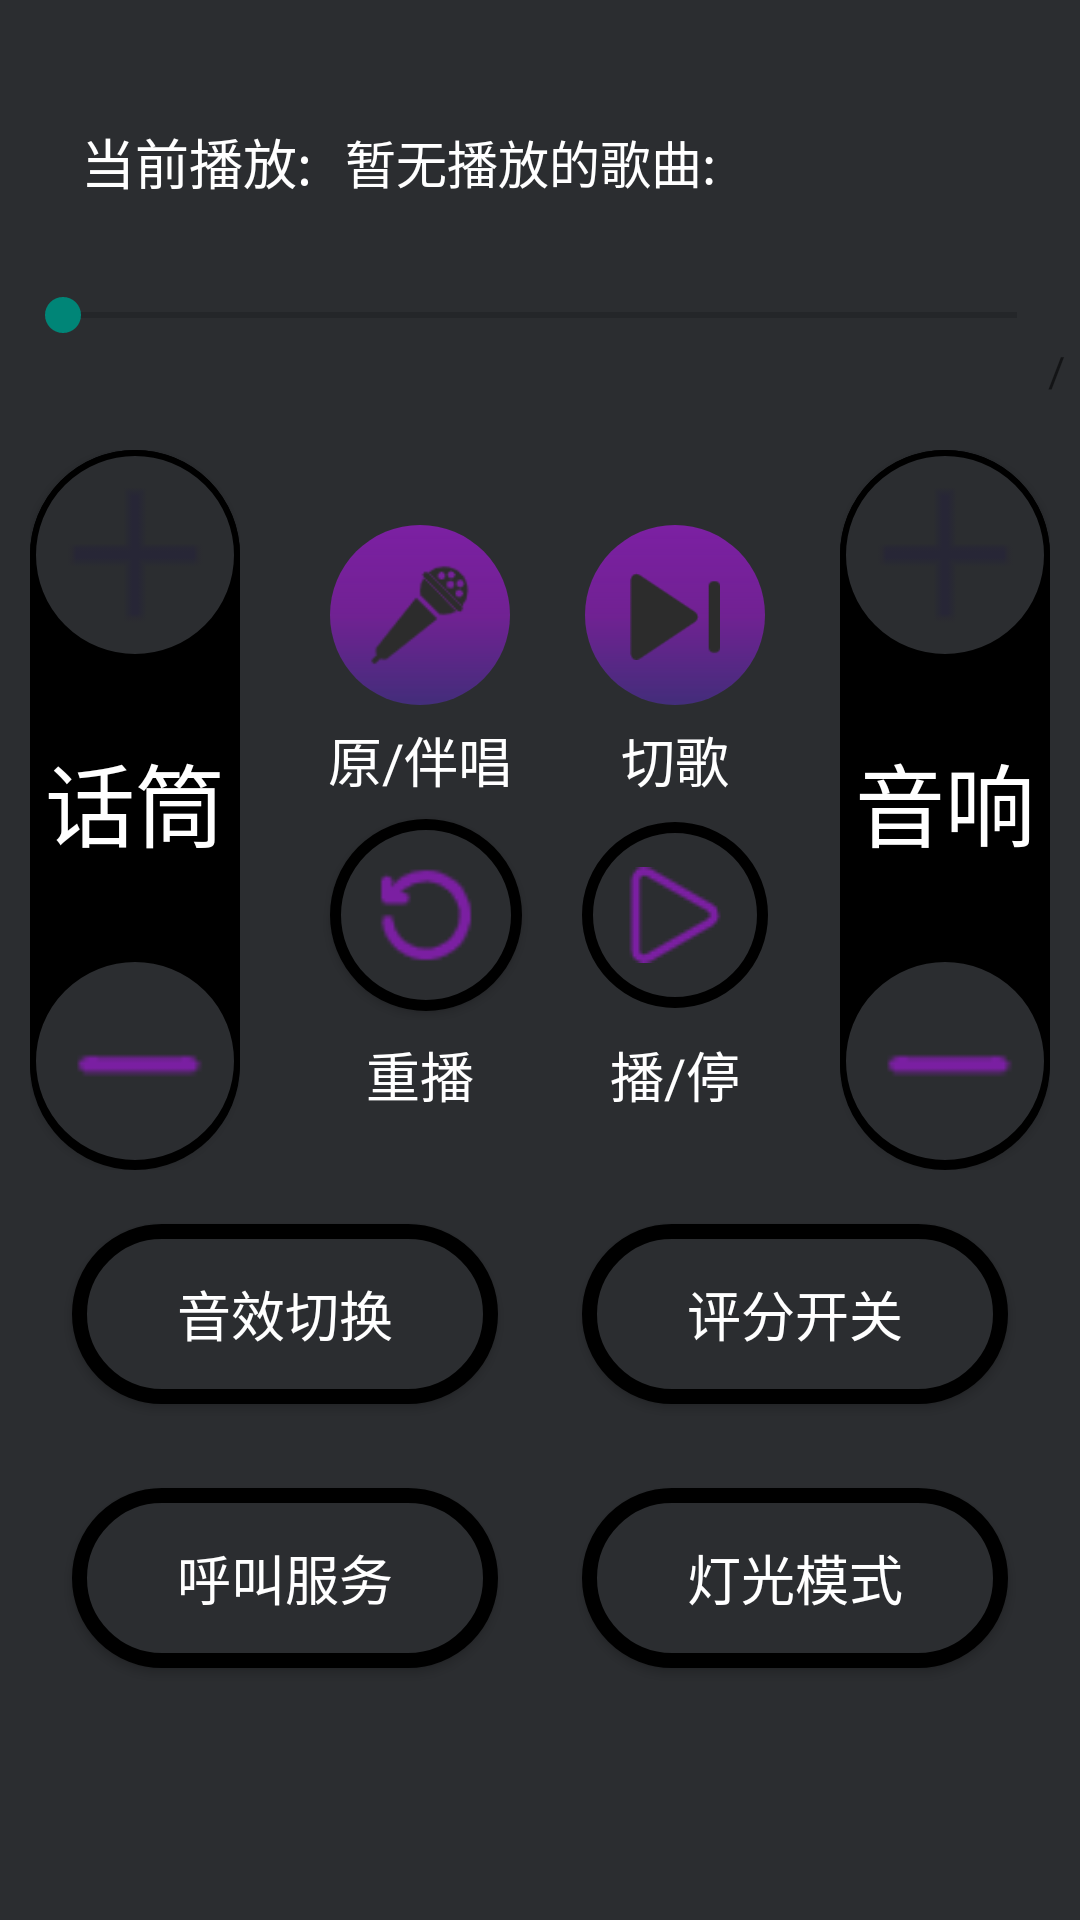

Android layout source for this screen:
<!-- AndroidManifest.xml: application theme Theme.Ktv_system -->
<!-- res/layout/fragment_control.xml -->
<?xml version="1.0" encoding="utf-8"?>
<androidx.constraintlayout.widget.ConstraintLayout xmlns:android="http://schemas.android.com/apk/res/android"
    xmlns:tools="http://schemas.android.com/tools"
    android:layout_width="match_parent"
    android:layout_height="match_parent"
    android:background="@drawable/control_background"
    xmlns:app="http://schemas.android.com/apk/res-auto"
    tools:context=".fragment.ControlFragment">

    

    <TextView
        android:id="@+id/text1"
        android:layout_width="99dp"
        android:layout_height="44dp"
        android:layout_marginStart="16dp"
        android:layout_marginTop="32dp"
        android:gravity="center"
        android:text="当前播放:"
        android:textColor="@color/white"
        android:textSize="18sp"
        app:layout_constraintStart_toStartOf="parent"
        app:layout_constraintTop_toTopOf="parent" />
    <TextView
        android:id="@+id/control_text"
        android:layout_width="wrap_content"
        android:layout_height="44dp"
        android:gravity="center"
        android:text="暂无播放的歌曲:"
        android:textColor="@color/white"
        android:textSize="17sp"
        app:layout_constraintStart_toEndOf="@id/text1"
        app:layout_constraintTop_toTopOf="@id/text1"/>
    <SeekBar
        android:id="@+id/seekbar"
        android:layout_width="350dp"
        android:layout_height="wrap_content"
        app:layout_constraintTop_toBottomOf="@id/text1"
        app:layout_constraintStart_toStartOf="parent"
        app:layout_constraintEnd_toEndOf="parent"
        android:layout_marginTop="20dp"/>
    <LinearLayout
        android:id="@+id/time"
        app:layout_constraintEnd_toEndOf="@id/seekbar"
        app:layout_constraintTop_toBottomOf="@id/seekbar"
        android:layout_width="wrap_content"
        android:layout_height="wrap_content"
        android:orientation="horizontal">

        <TextView
            android:id="@+id/music_cur"
            android:layout_width="wrap_content"
            android:layout_height="wrap_content"/>

        <TextView
            android:layout_width="wrap_content"
            android:layout_height="wrap_content"
            android:text="/"/>

        <TextView
            android:id="@+id/music_length"
            android:layout_width="wrap_content"
            android:layout_height="wrap_content"/>

    </LinearLayout>



    <LinearLayout
        android:id="@+id/linelayout1"
        android:layout_width="70dp"
        android:layout_height="240dp"
        android:layout_marginStart="10dp"
        android:layout_marginTop="150dp"
        android:background="@drawable/control_huatong_background"
        app:layout_constraintTop_toTopOf="parent"
        app:layout_constraintStart_toStartOf="parent"
        android:orientation="vertical">

        <Button
            android:id="@+id/huantong_add"
            android:background="@drawable/control_add"
            android:layout_width="70dp"
            android:layout_height="70dp"
            android:text="."
            android:textSize="0sp"
            />
        <TextView
            android:layout_width="match_parent"
            android:layout_height="wrap_content"
            android:layout_marginVertical="25dp"
            android:text="话筒"
            android:textSize="30sp"
            android:gravity="center"
            android:textColor="@color/white"/>
        <Button
            android:id="@+id/huantong_reduce"
            android:layout_width="70dp"
            android:layout_marginTop="5dp"
            android:layout_height="70dp"
            android:text="."
            android:textSize="0sp"
            android:background="@drawable/control_reduce"
            />

    </LinearLayout>


        <LinearLayout
            android:id="@+id/ll1"
            android:layout_width="180dp"
            android:layout_height="wrap_content"
            android:layout_marginTop="25dp"
            app:layout_constraintTop_toTopOf="@id/linelayout1"
            app:layout_constraintStart_toEndOf="@id/linelayout1"
            app:layout_constraintEnd_toStartOf="@id/linelayout2">
            <Button
                android:id="@+id/btn1"
                android:layout_width="60dp"
                android:layout_height="60dp"
                android:layout_marginStart="20dp"
                android:background="@drawable/control_btn1"/>
            <Button
                android:id="@+id/btn2"
                android:layout_width="60dp"
                android:layout_height="60dp"
                android:layout_marginStart="25dp"
                android:background="@drawable/control_btn2"/>
        </LinearLayout>
        <LinearLayout
            android:id="@+id/ll2"
            android:layout_width="180dp"
            android:layout_height="wrap_content"
            android:layout_marginTop="5dp"
            app:layout_constraintTop_toBottomOf="@id/ll1"
            app:layout_constraintStart_toEndOf="@id/linelayout1"
            app:layout_constraintEnd_toStartOf="@id/linelayout2">
            <TextView android:layout_width="70dp"
                android:layout_height="25dp"
                android:text="原/伴唱"
                android:textSize="18sp"
                android:gravity="center"
                android:layout_marginStart="15dp"
                android:textColor="@color/white"/>
            <TextView android:layout_width="60dp"
                android:layout_height="25dp"
                android:layout_marginStart="20dp"
                android:text="切歌"
                android:textSize="18sp"
                android:gravity="center"
                android:textColor="@color/white"/>
        </LinearLayout>
        <LinearLayout
            android:id="@+id/ll3"
            android:layout_width="180dp"
            android:layout_height="wrap_content"
            android:layout_marginTop="5dp"
            app:layout_constraintTop_toBottomOf="@id/ll2"
            app:layout_constraintStart_toEndOf="@id/linelayout1"
            app:layout_constraintEnd_toStartOf="@id/linelayout2">
            <Button
                android:id="@+id/bnt3"
                android:layout_width="64dp"
                android:layout_height="64dp"
                android:layout_marginStart="20dp"
                android:background="@drawable/control_btn3"/>
            <CheckBox
                android:id="@+id/btn4"
                android:layout_width="70dp"
                android:layout_height="70dp"
                android:layout_marginStart="20dp"
                android:drawableStart="@drawable/play_selector"
                android:button="@null"/>
        </LinearLayout>
        <LinearLayout
            android:id="@+id/ll4"
            android:layout_width="180dp"
            android:layout_height="wrap_content"
            android:layout_marginTop="5dp"
            app:layout_constraintTop_toBottomOf="@id/ll3"
            app:layout_constraintStart_toEndOf="@id/linelayout1"
            app:layout_constraintEnd_toStartOf="@id/linelayout2">
            <TextView android:layout_width="70dp"
                android:layout_height="25dp"
                android:text="重播"
                android:textSize="18sp"
                android:gravity="center"
                android:layout_marginStart="15dp"
                android:textColor="@color/white"/>
            <TextView android:layout_width="70dp"
                android:layout_marginStart="15dp"
                android:layout_height="25dp"
                android:text="播/停"
                android:textSize="18sp"
                android:gravity="center"
                android:textColor="@color/white"/>
        </LinearLayout>

    <LinearLayout
        android:id="@+id/linelayout2"
        android:layout_width="70dp"
        android:layout_height="240dp"
        android:layout_marginEnd="10dp"
        android:background="@drawable/control_huatong_background"
        app:layout_constraintTop_toTopOf="@id/linelayout1"
        app:layout_constraintEnd_toEndOf="parent"
        android:orientation="vertical">
        <Button
            android:id="@+id/yinxiang_add"
            android:background="@drawable/control_add"
            android:text="."
            android:textSize="0sp"
            android:layout_width="70dp"
            android:layout_height="70dp"/>
        <TextView
            android:layout_width="match_parent"
            android:layout_height="wrap_content"
            android:layout_marginVertical="25dp"
            android:text="音响"
            android:textSize="30sp"
            android:gravity="center"
            android:textColor="@color/white"/>
        <Button
            android:id="@+id/yinxiang_reduce"
            android:layout_width="70dp"
            android:layout_marginTop="5dp"
            android:text="."
            android:textSize="0sp"
            android:layout_height="70dp"
            android:background="@drawable/control_reduce"
         />
    </LinearLayout>

    <ToggleButton
        android:id="@+id/yingxiaoqiehuan"
        android:layout_width="142dp"
        android:layout_height="60dp"
        android:layout_marginStart="24dp"
        android:layout_marginBottom="172dp"
        android:background="@drawable/control_btn5"
        android:textColor="@color/white"
        android:textOff="音效切换"
        android:textOn="切换成功"
        android:textSize="18sp"
        app:layout_constraintBottom_toBottomOf="parent"
        app:layout_constraintStart_toStartOf="parent" />

    <ToggleButton
        android:id="@+id/pingfen"
        android:layout_width="142dp"
        android:layout_height="60dp"
        android:layout_marginEnd="24dp"
        android:layout_marginBottom="148dp"
        android:background="@drawable/control_btn5"
        android:checked="false"
        android:textOn="评分（开）"
        android:textOff="评分开关"
        android:textColor="@color/white"
        android:textSize="18sp"
        app:layout_constraintTop_toTopOf="@id/yingxiaoqiehuan"
        app:layout_constraintEnd_toEndOf="parent" />


    <ToggleButton
        android:id="@+id/hujiao"
        android:layout_width="142dp"
        android:layout_height="60dp"
        android:layout_marginBottom="84dp"
        android:background="@drawable/control_btn5"
        android:checked="false"
        android:textColor="@color/white"
        android:textOff="呼叫服务"
        android:textOn="呼叫成功"
        android:textSize="18sp"
        app:layout_constraintBottom_toBottomOf="parent"
        app:layout_constraintStart_toStartOf="@id/yingxiaoqiehuan" />

    <ToggleButton
        android:id="@+id/dengguang"
        android:layout_width="142dp"
        android:layout_height="60dp"
        android:layout_marginEnd="24dp"
        android:layout_marginBottom="60dp"
        android:background="@drawable/control_btn5"
        android:checked="false"
        android:textOn="灯光（开）"
        android:textOff="灯光模式"
        android:textColor="@color/white"
        android:textSize="18sp"
        app:layout_constraintTop_toTopOf="@id/hujiao"
        app:layout_constraintStart_toStartOf="@id/pingfen"
        />






</androidx.constraintlayout.widget.ConstraintLayout>
<!-- resources referenced by this layout -->
<resources>
  <!-- drawable control_background (drawable) -->
  <?xml version="1.0" encoding="utf-8"?>
  <shape xmlns:android="http://schemas.android.com/apk/res/android">
  <solid android:color="#2B2D30"/>
  </shape>
  <!-- drawable control_btn2 (drawable) -->
  <?xml version="1.0" encoding="utf-8"?>
  <layer-list xmlns:android="http://schemas.android.com/apk/res/android">
  
      <item>
          <shape android:shape="oval">
              <gradient
                  android:angle="90"
                  android:endColor="#7B1FA2"
                  android:centerColor="#DC7B1FA2"
                  android:startColor="#9C512DA8"/>
          </shape>
      </item>
      <item android:drawable="@drawable/control_btn2_basic"
          android:top="15dp"
          android:left="15dp"
          android:right="15dp"
          android:bottom="15dp"/>
  </layer-list>
  <!-- drawable control_btn3 (drawable) -->
  <?xml version="1.0" encoding="utf-8"?>
  <layer-list xmlns:android="http://schemas.android.com/apk/res/android">
  
      <item>
          <shape android:shape="oval">
  
              <stroke android:width="3.5dp"/>
              <solid android:color="#2B2D30"/>
          </shape>
      </item>
      <item android:drawable="@drawable/control_btn3_basic"
          android:top="15dp"
          android:left="15dp"
          android:right="15dp"
          android:bottom="15dp"/>
  </layer-list>
  <!-- drawable control_huatong_background (drawable) -->
  <?xml version="1.0" encoding="utf-8"?>
  <shape xmlns:android="http://schemas.android.com/apk/res/android">
      <size android:height="300dp"
          android:width="100dp"/>
      <solid android:color="@color/black"/>
      <corners android:radius="35dp"/>
  
  </shape>
  <!-- drawable control_reduce (drawable) -->
  <?xml version="1.0" encoding="utf-8"?>
  <layer-list xmlns:android="http://schemas.android.com/apk/res/android">
      <item>
          <shape android:shape="oval">
              <size android:height="80dp"
                  android:width="80dp"/>
              <solid android:color="#2B2D30"/>
              <stroke android:width="2dp"/>
          </shape>
      </item>
      <item   android:drawable="@drawable/control_reduce_basic"
          android:top="10dp"
          android:left="10dp"
          android:right="10dp"
          android:bottom="10dp">
  
      </item>
  </layer-list>
  <!-- drawable play_selector (drawable) -->
  <?xml version="1.0" encoding="utf-8"?>
  <selector xmlns:android="http://schemas.android.com/apk/res/android">
      <item android:state_checked="true"
          android:drawable="@drawable/control_btn4in"/>
      <item android:drawable="@drawable/control_btn4"/>
  </selector>
  <style name="Theme.Ktv_system" parent="Base.Theme.Ktv_system">
  
      </style>
  <!-- drawable control_btn4in (drawable) -->
  <?xml version="1.0" encoding="utf-8"?>
  <layer-list xmlns:android="http://schemas.android.com/apk/res/android">
      <item>
          <shape android:shape="oval">
  
              <stroke android:width="3.5dp"/>
              <solid android:color="#2B2D30"/>
          </shape>
      </item>
      <item android:drawable="@drawable/btn4in"
          android:top="15dp"
          android:left="15dp"
          android:right="15dp"
          android:bottom="15dp"/>
  </layer-list>
  <!-- drawable control_btn4 (drawable) -->
  <?xml version="1.0" encoding="utf-8"?>
  <layer-list xmlns:android="http://schemas.android.com/apk/res/android">
      <item>
          <shape android:shape="oval">
  
              <stroke android:width="3.5dp"/>
              <solid android:color="#2B2D30"/>
          </shape>
      </item>
      <item android:drawable="@drawable/control_btn4_basic"
          android:top="15dp"
          android:left="15dp"
          android:right="15dp"
          android:bottom="15dp"/>
  
  </layer-list>
  <style name="Base.Theme.Ktv_system" parent="Theme.MaterialComponents.Light.DarkActionBar.Bridge">
          
          
          
          <item name="colorPrimary">#171614</item>
      </style>
  <!-- not gathered from this repository: default colours our renderer supplied (Android Studio template values) -->
  <color name="black">#FF000000</color>
  <color name="white">#FFFFFFFF</color>
</resources>
